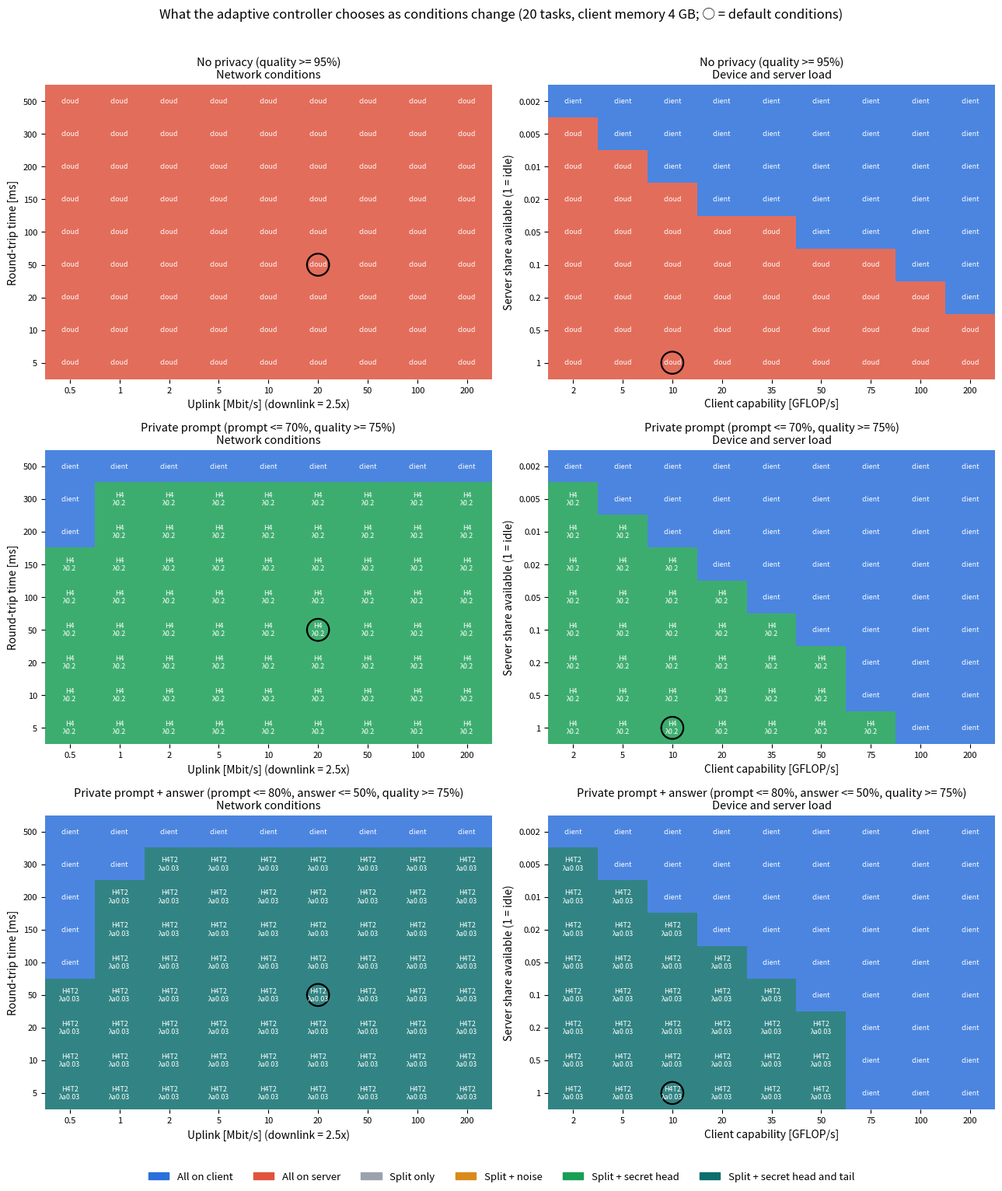
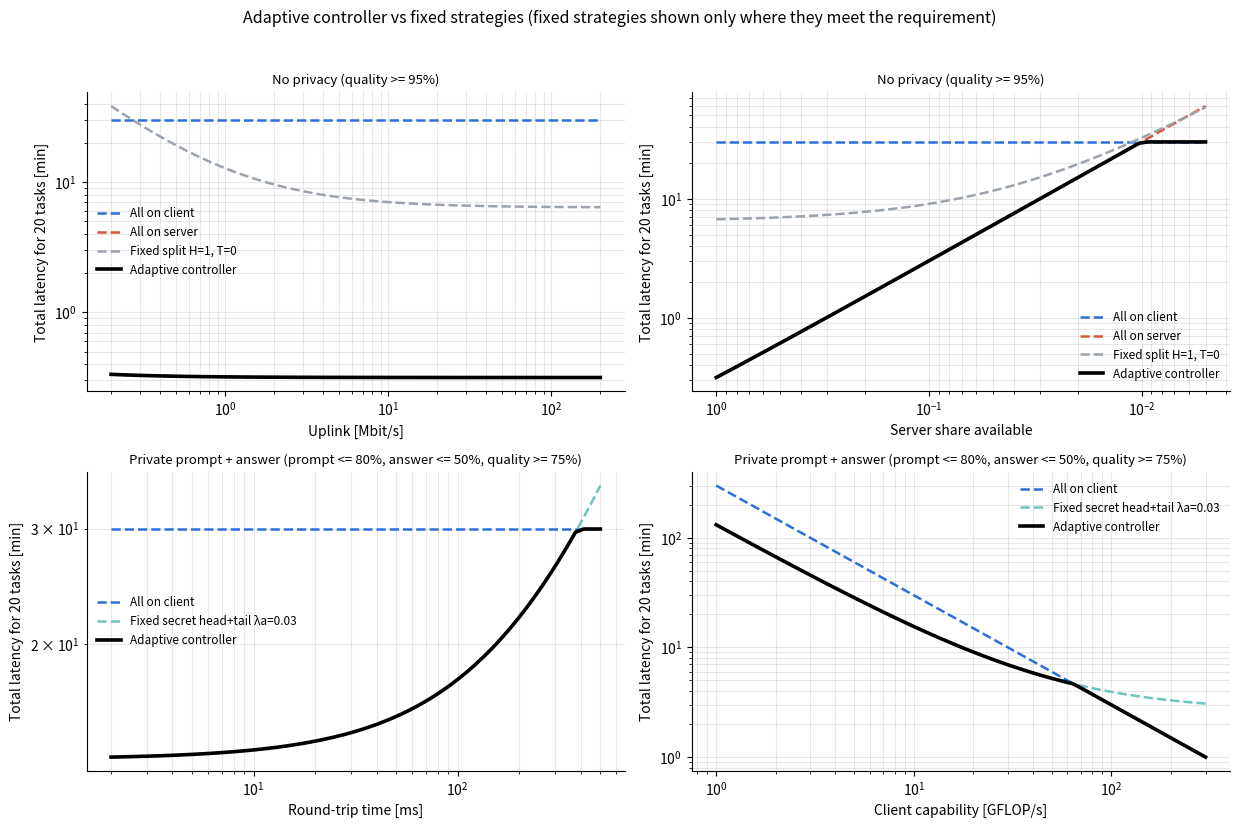

Write the Python code that produced these figures, in order.
"""
STEP 4 - The adaptive controller: how the best choice changes with network, device and server load   (version 2)
Adaptive Edge-Server Distributed LLM Inference with Privacy-Preserving Model Splitting

Standalone script. Same measured leakage/quality tables and latency model as Step 3c (version 2). For each
combination of conditions the controller re-solves
    minimise latency  s.t.  prompt leakage <= eps_prompt,  answer leakage <= eps_answer,
                            answer quality >= q_min,  client memory <= M
choosing among all-local, all-cloud, splits, split + noise, split + secret head, split + secret head and tail.

Three requirements: no privacy; private prompt; private prompt AND answer.
Client memory is 4 GB here (a laptop), so running everything locally is an allowed option.
Conditions swept: uplink rate and round-trip time (network); client capability and the free share of
the server (device and server load).

Notes: leakage and quality are measured on Llama-3.2-1B; latency uses the formula model with these
swept speeds. Leakage assumes an attacker without the secret adapters.
"""
# ================================================================================== core model
# (identical in split_protection_optimisation.py and adaptive_controller.py, version 2: answer privacy)
import numpy as np

# split alone (first attack): leakage per H, quality unchanged
SPLIT_ONLY = {
    1: dict(leak=0.9997, private_exact=0.9573),
    2: dict(leak=0.9978, private_exact=0.9606),
    3: dict(leak=0.9906, private_exact=0.9271),
    4: dict(leak=0.9827, private_exact=0.922),
    5: dict(leak=0.978, private_exact=0.912),
    6: dict(leak=0.9729, private_exact=0.8751),
    7: dict(leak=0.9754, private_exact=0.8843),
    8: dict(leak=0.9757, private_exact=0.8935),
    9: dict(leak=0.979, private_exact=0.8843),
    10: dict(leak=0.9743, private_exact=0.886),
    11: dict(leak=0.9747, private_exact=0.8894),
    12: dict(leak=0.974, private_exact=0.9078),
    13: dict(leak=0.9723, private_exact=0.8684),
    14: dict(leak=0.9657, private_exact=0.8374),
    15: dict(leak=0.9643, private_exact=0.7787),
}
# noise sweep: (H, sigma)
NOISE = {
    (1, 0.0): dict(leak=0.9996, private_exact=0.9363, agreement=1.0, ppl_ratio=1.0),
    (1, 0.25): dict(leak=0.9994, private_exact=0.9346, agreement=0.9162, ppl_ratio=1.014),
    (1, 0.5): dict(leak=0.9996, private_exact=0.938, agreement=0.8324, ppl_ratio=1.081),
    (1, 1.0): dict(leak=0.9983, private_exact=0.9321, agreement=0.6235, ppl_ratio=1.784),
    (1, 2.0): dict(leak=0.9836, private_exact=0.8567, agreement=0.1826, ppl_ratio=40.878),
    (1, 4.0): dict(leak=0.7531, private_exact=0.2565, agreement=0.0752, ppl_ratio=173.087),
    (2, 0.0): dict(leak=0.9974, private_exact=0.9296, agreement=1.0, ppl_ratio=1.0),
    (2, 0.25): dict(leak=0.9969, private_exact=0.9338, agreement=0.7592, ppl_ratio=1.221),
    (2, 0.5): dict(leak=0.9941, private_exact=0.8977, agreement=0.4205, ppl_ratio=4.749),
    (2, 1.0): dict(leak=0.9776, private_exact=0.7603, agreement=0.1329, ppl_ratio=61.874),
    (2, 2.0): dict(leak=0.864, private_exact=0.3906, agreement=0.039, ppl_ratio=3596.575),
    (2, 4.0): dict(leak=0.3225, private_exact=0.0453, agreement=0.0145, ppl_ratio=8519.692),
    (4, 0.0): dict(leak=0.987, private_exact=0.8927, agreement=1.0, ppl_ratio=1.0),
    (4, 0.25): dict(leak=0.9834, private_exact=0.865, agreement=0.8513, ppl_ratio=1.058),
    (4, 0.5): dict(leak=0.9752, private_exact=0.7804, agreement=0.6666, ppl_ratio=1.495),
    (4, 1.0): dict(leak=0.9379, private_exact=0.6127, agreement=0.2445, ppl_ratio=17.071),
    (4, 2.0): dict(leak=0.7862, private_exact=0.3026, agreement=0.0475, ppl_ratio=2914.194),
    (4, 4.0): dict(leak=0.2619, private_exact=0.0469, agreement=0.0148, ppl_ratio=5798.971),
    (6, 0.0): dict(leak=0.9778, private_exact=0.8122, agreement=1.0, ppl_ratio=1.0),
    (6, 0.25): dict(leak=0.9729, private_exact=0.7997, agreement=0.8671, ppl_ratio=1.05),
    (6, 0.5): dict(leak=0.9668, private_exact=0.7469, agreement=0.7115, ppl_ratio=1.355),
    (6, 1.0): dict(leak=0.9186, private_exact=0.5817, agreement=0.3045, ppl_ratio=10.965),
    (6, 2.0): dict(leak=0.7111, private_exact=0.2565, agreement=0.0551, ppl_ratio=2249.372),
    (6, 4.0): dict(leak=0.1881, private_exact=0.0344, agreement=0.0134, ppl_ratio=4859.391),
    (8, 0.0): dict(leak=0.9752, private_exact=0.8282, agreement=1.0, ppl_ratio=1.0),
    (8, 0.25): dict(leak=0.9713, private_exact=0.7804, agreement=0.8615, ppl_ratio=1.075),
    (8, 0.5): dict(leak=0.961, private_exact=0.7192, agreement=0.6995, ppl_ratio=1.492),
    (8, 1.0): dict(leak=0.9173, private_exact=0.565, agreement=0.2937, ppl_ratio=15.453),
    (8, 2.0): dict(leak=0.7105, private_exact=0.2498, agreement=0.0607, ppl_ratio=1566.679),
    (8, 4.0): dict(leak=0.1782, private_exact=0.0344, agreement=0.0144, ppl_ratio=4344.564),
    (10, 0.0): dict(leak=0.9785, private_exact=0.7972, agreement=1.0, ppl_ratio=1.0),
    (10, 0.25): dict(leak=0.9714, private_exact=0.7904, agreement=0.8529, ppl_ratio=1.088),
    (10, 0.5): dict(leak=0.9634, private_exact=0.7309, agreement=0.6968, ppl_ratio=1.511),
    (10, 1.0): dict(leak=0.9283, private_exact=0.6144, agreement=0.344, ppl_ratio=9.812),
    (10, 2.0): dict(leak=0.7724, private_exact=0.3026, agreement=0.0947, ppl_ratio=265.194),
    (10, 4.0): dict(leak=0.2566, private_exact=0.0369, agreement=0.0144, ppl_ratio=2419.65),
    (12, 0.0): dict(leak=0.9721, private_exact=0.7963, agreement=1.0, ppl_ratio=1.0),
    (12, 0.25): dict(leak=0.967, private_exact=0.7594, agreement=0.8656, ppl_ratio=1.072),
    (12, 0.5): dict(leak=0.9575, private_exact=0.7343, agreement=0.7286, ppl_ratio=1.422),
    (12, 1.0): dict(leak=0.9248, private_exact=0.57, agreement=0.4469, ppl_ratio=4.9),
    (12, 2.0): dict(leak=0.7622, private_exact=0.2615, agreement=0.1816, ppl_ratio=51.511),
    (12, 4.0): dict(leak=0.278, private_exact=0.0427, agreement=0.0193, ppl_ratio=1285.178),
}
# secret adapters (second run, 1200 steps): (H, lambda); leak = attacker WITHOUT the secret, leak_B = WITH
SECRET = {
    (4, 0.05): dict(leak=0.9507, private_exact=0.7821, leak_B=0.9806, private_exact_B=0.8994, agreement=0.9016, ppl_ratio=0.995),
    (4, 0.1): dict(leak=0.8771, private_exact=0.6966, leak_B=0.9497, private_exact_B=0.8424, agreement=0.873, ppl_ratio=1.015),
    (4, 0.2): dict(leak=0.6486, private_exact=0.5608, leak_B=0.8927, private_exact_B=0.7829, agreement=0.7858, ppl_ratio=1.096),
    (4, 0.3): dict(leak=0.3425, private_exact=0.4367, leak_B=0.8673, private_exact_B=0.5482, agreement=0.6591, ppl_ratio=1.384),
}
# secret head + secret tail (secret_ushape.py, two runs, 1200 steps): (H, T, lambda_prompt, lambda_answer)
# leak/answer_leak = attacker without the secret (answer: server runs the public tail); *_B = attacker with the secret
SECRET_U = {
    (4, 2, 0.1, 0.0): dict(leak=0.869, private_exact=0.6421, leak_B=0.9467, private_exact_B=0.803, answer_leak=0.9281, agreement=0.8704, ppl_ratio=1.012),
    (4, 2, 0.1, 0.01): dict(leak=0.8894, private_exact=0.6781, leak_B=0.9504, private_exact_B=0.8013, answer_leak=0.7293, agreement=0.8356, ppl_ratio=1.045),
    (4, 2, 0.1, 0.03): dict(leak=0.7907, private_exact=0.5809, leak_B=0.9449, private_exact_B=0.8064, answer_leak=0.4104, agreement=0.7677, ppl_ratio=1.103),
    (4, 2, 0.1, 0.1): dict(leak=0.6547, private_exact=0.4811, leak_B=0.9363, private_exact_B=0.7284, answer_leak=0.1223, agreement=0.6111, ppl_ratio=1.472),
    (4, 2, 0.1, 0.3): dict(leak=0.7081, private_exact=0.4526, leak_B=0.9673, private_exact_B=0.8097, answer_leak=0.0079, agreement=0.3966, ppl_ratio=3.502),
    (4, 2, 0.2, 0.3): dict(leak=0.0, private_exact=0.0, leak_B=0.3418, private_exact_B=0.0344, answer_leak=0.0, agreement=0.1668, ppl_ratio=25.297),
}

N_LAYERS, D_MODEL, N_HEADS, N_KV_HEADS, D_FF, VOCAB = 16, 2048, 32, 8, 8192, 128_256
HEAD_DIM = D_MODEL // N_HEADS
P_LAYER = D_MODEL * D_MODEL * 2 + D_MODEL * (N_KV_HEADS * HEAD_DIM) * 2 + 3 * D_MODEL * D_FF
P_HEAD = D_MODEL * VOCAB
LORA_RANK = 32
# secret LoRA parameters per layer: r * (in + out) for q, k, v, o, gate, up, down
P_LORA = LORA_RANK * ((D_MODEL + D_MODEL) * 2 + (D_MODEL + N_KV_HEADS * HEAD_DIM) * 2 + (D_MODEL + D_FF) * 3)

PARAMS = dict(n_tasks=20, prompt_min=32, prompt_max=512, answer_len=128,
              f_client=10e9, f_server=1e12, server_share=1.0,
              rate_up=20e6, rate_down=50e6, rtt=0.050,
              bytes_per_token_text=4, bytes_per_value=2, m_client_gb=2.0, seed=7)


def layer_flops(n_new, ctx_start):
    pos = np.arange(ctx_start + 1, ctx_start + n_new + 1)
    return 2 * P_LAYER * n_new + 4 * D_MODEL * pos.sum()


def make_tasks(p):
    return np.random.default_rng(p["seed"]).integers(p["prompt_min"], p["prompt_max"] + 1, size=p["n_tasks"])


def workload(p):
    """Sums over all tasks, so the latency of any option is a closed formula (fast for sweeps)."""
    tasks = make_tasks(p); A = p["answer_len"]
    w = [layer_flops(int(P), 0) + sum(layer_flops(1, int(P) + k) for k in range(A)) for P in tasks]
    return dict(tasks=tasks, W=float(sum(w)),                         # FLOPs of ONE layer, all tasks
                HEAD=float(2 * P_HEAD * (1 + A) * len(tasks)),         # output layer, all tasks
                TOK=float(sum(int(P) + A for P in tasks)),             # tokens through the head layers
                TXT_UP=float(sum(tasks) * 4 * 8), TXT_DOWN=float(len(tasks) * A * 4 * 8),
                ROUND_TRIPS=float(len(tasks) * (1 + A)), P_MAX=int(max(tasks)))


def options():
    """Every scheme the controller can choose. kind: local, cloud, split, noise, secret."""
    out = [dict(kind="local"), dict(kind="cloud")]
    for H in range(1, N_LAYERS):
        for T in range(0, N_LAYERS - H):
            out.append(dict(kind="split", H=H, T=T, **SPLIT_ONLY[H], agreement=1.0))
    for (H, s), v in NOISE.items():
        if s == 0:
            continue
        for T in range(0, N_LAYERS - H):
            out.append(dict(kind="noise", H=H, T=T, sigma=s, **v))
    for (H, lam), v in SECRET.items():
        for T in range(0, N_LAYERS - H):
            out.append(dict(kind="secret", H=H, T=T, lam=lam, **v))
    for (H, T, lp, la), v in SECRET_U.items():                   # secret head AND secret tail (T fixed by training)
        out.append(dict(kind="secret_u", H=H, T=T, lam=lp, lam_a=la, **v))
    for o in out:
        if o["kind"] == "local":
            o.update(leak=0.0, private_exact=0.0, agreement=1.0, answer_leak=0.0)
        if o["kind"] == "cloud":
            o.update(leak=1.0, private_exact=1.0, agreement=1.0, answer_leak=1.0)
        o.setdefault("ppl_ratio", 1.0)
        o.setdefault("answer_leak", 1.0)       # public tail: the server can compute every answer word
    return out


def latency(o, wl, p):
    """Total latency of all tasks [s] for option o."""
    fc, fs = p["f_client"], p["f_server"] * p["server_share"]
    if o["kind"] == "local":
        return (N_LAYERS * wl["W"] + wl["HEAD"]) / fc
    if o["kind"] == "cloud":
        return ((N_LAYERS * wl["W"] + wl["HEAD"]) / fs + wl["TXT_UP"] / p["rate_up"]
                + wl["TXT_DOWN"] / p["rate_down"] + p["n_tasks"] * p["rtt"])
    H, T = o["H"], o["T"]; U = N_LAYERS - H - T
    client = (H + T) * wl["W"] + wl["HEAD"]
    if o["kind"] == "secret":
        client += H * 2 * P_LORA * wl["TOK"]                     # adapters: ~0.5% extra work per layer
    if o["kind"] == "secret_u":
        client += (H + T) * 2 * P_LORA * wl["TOK"]               # adapters in head and tail
    hidden_bits = wl["TOK"] * D_MODEL * p["bytes_per_value"] * 8
    return (client / fc + U * wl["W"] / fs + hidden_bits * (1 / p["rate_up"] + 1 / p["rate_down"])
            + wl["ROUND_TRIPS"] * p["rtt"])


def memory_gb(o, wl, p):
    if o["kind"] == "cloud":
        return 0.0
    layers = N_LAYERS if o["kind"] == "local" else o["H"] + o["T"]
    kv = 2 * N_KV_HEADS * HEAD_DIM * p["bytes_per_value"] * (wl["P_MAX"] + p["answer_len"])
    extra = (o["H"] * P_LORA * 4 if o["kind"] == "secret" else
             (o["H"] + o["T"]) * P_LORA * 4 if o["kind"] == "secret_u" else 0)   # fp32 adapters
    return ((layers * P_LAYER + P_HEAD) * p["bytes_per_value"] + layers * kv + extra) / 1e9


QUALITY_METRIC = "agreement"   # "agreement": next word same as public model >= q_min
                               # "ppl":       perplexity ratio <= q_min (e.g. 1.10)


def quality_ok(o, q_min):
    if QUALITY_METRIC == "ppl":
        return o["ppl_ratio"] <= q_min + 1e-9
    return o["agreement"] >= q_min - 1e-12


def best(eps, q_min, wl, p, opts=None, eps_answer=1.0):
    """Fastest option with prompt leakage <= eps, answer leakage <= eps_answer, quality ok, memory <= limit."""
    b = None
    for o in (opts or OPTIONS):
        if (o["leak"] > eps + 1e-12 or o["answer_leak"] > eps_answer + 1e-12 or not quality_ok(o, q_min)
                or memory_gb(o, wl, p) > p["m_client_gb"]):
            continue
        L = latency(o, wl, p)
        if b is None or L < b[1]:
            b = (o, L)
    return b


def name(o):
    k = o["kind"]
    if k == "local": return "All on client"
    if k == "cloud": return "All on server"
    s = f"H={o['H']}, T={o['T']}"
    if k == "noise": s += f", noise σ={o['sigma']:g}"
    if k == "secret": s += f", secret head λ={o['lam']:g}"
    if k == "secret_u": s += f", secret head+tail λp={o['lam']:g} λa={o['lam_a']:g}"
    return s


OPTIONS = options()
FAMILY_COLOR = dict(local="#2a6fdb", cloud="#e0533d", split="#9aa3ad", noise="#d98a1c", secret="#1a9e55",
                    secret_u="#0e6e6e")
FAMILY_NAME = dict(local="All on client", cloud="All on server", split="Split only", noise="Split + noise",
                   secret="Split + secret head", secret_u="Split + secret head and tail")
# ================================================================================== end core


# ================================================================================== Step 4
SCENARIOS = [
    dict(key="open", title="No privacy (quality >= 95%)", eps=1.00, eps_a=1.00, q=0.95),
    dict(key="private", title="Private prompt (prompt <= 70%, quality >= 75%)", eps=0.70, eps_a=1.00, q=0.75),
    dict(key="both", title="Private prompt + answer (prompt <= 80%, answer <= 50%, quality >= 75%)",
         eps=0.80, eps_a=0.50, q=0.75),
]
M_CLIENT_STEP4 = 4.0                                    # a laptop with 4 GB free, so all-local is possible
UP = np.array([0.5, 1, 2, 5, 10, 20, 50, 100, 200]) * 1e6        # uplink; downlink = 2.5 x uplink
RTT = np.array([5, 10, 20, 50, 100, 150, 200, 300, 500]) * 1e-3
FC = np.array([2, 5, 10, 20, 35, 50, 75, 100, 200]) * 1e9           # client capability
SHARE = np.array([1, 0.5, 0.2, 0.1, 0.05, 0.02, 0.01, 0.005, 0.002])  # share of the server free (1 = idle)


def short(o):
    k = o["kind"]
    if k == "local": return "client"
    if k == "cloud": return "cloud"
    s = f"H{o['H']}" + (f"T{o['T']}" if o["T"] else "")
    if k == "secret": s += f"\nλ{o['lam']:g}"
    if k == "secret_u": s += f"\nλa{o['lam_a']:g}"
    if k == "noise": s += f"\nσ{o['sigma']:g}"
    return s


def decide(sc, p):
    return best(sc["eps"], sc["q"], WL, p, eps_answer=sc["eps_a"])


def run(out="."):
    import csv
    import matplotlib
    matplotlib.use("Agg")
    import matplotlib.pyplot as plt
    from matplotlib.patches import Patch
    plt.rcParams.update({"font.size": 10, "axes.spines.top": False, "axes.spines.right": False})
    base = {**PARAMS, "m_client_gb": M_CLIENT_STEP4}
    rows = []

    # ---- Figure 1: decision maps ----
    fig, axes = plt.subplots(3, 2, figsize=(13, 15.5))
    for r, sc in enumerate(SCENARIOS):
        for c, (xs, ys, xk, yk, xl, yl, xf, yf) in enumerate([
                (UP, RTT, "rate_up", "rtt", "Uplink [Mbit/s] (downlink = 2.5x)", "Round-trip time [ms]",
                 lambda v: f"{v/1e6:g}", lambda v: f"{v*1e3:g}"),
                (FC, SHARE, "f_client", "server_share", "Client capability [GFLOP/s]", "Server share available (1 = idle)",
                 lambda v: f"{v/1e9:g}", lambda v: f"{v:g}")]):
            ax = axes[r, c]
            img = np.zeros((len(ys), len(xs), 3))
            for j, yv in enumerate(ys):
                for i, xv in enumerate(xs):
                    p = {**base, xk: xv, yk: yv}
                    if xk == "rate_up":
                        p["rate_down"] = 2.5 * xv
                    b = decide(sc, p)
                    if b is None:
                        img[j, i] = (1, 1, 1); txt = "none"; fam = "none"
                    else:
                        o, L = b
                        img[j, i] = matplotlib.colors.to_rgb(FAMILY_COLOR[o["kind"]])
                        txt = short(o); fam = o["kind"]
                    ax.text(i, j, txt, ha="center", va="center", fontsize=6.4,
                            color="white" if fam in ("local", "cloud", "secret", "secret_u") else "#222")
                    rows.append([sc["key"], ["network", "device"][c], xk, xv, yk, yv,
                                 "INFEASIBLE" if b is None else name(b[0]), "" if b is None else round(b[1], 2)])
            ax.imshow(img, origin="lower", aspect="auto", alpha=0.85)
            ax.set_xticks(range(len(xs))); ax.set_xticklabels([xf(v) for v in xs], fontsize=8)
            ax.set_yticks(range(len(ys))); ax.set_yticklabels([yf(v) for v in ys], fontsize=8)
            ax.set_xlabel(xl); ax.set_ylabel(yl)
            ax.spines[:].set_visible(False)
            # mark the default operating point
            dx = int(np.argmin(np.abs(np.log(xs / base[xk])))); dy = int(np.argmin(np.abs(np.log(ys / base[yk]))))
            ax.scatter([dx], [dy], s=420, facecolors="none", edgecolors="black", lw=1.6)
            ax.set_title(f"{sc['title']}\n{'Network conditions' if c == 0 else 'Device and server load'}", fontsize=10.5)
    fams = ["local", "cloud", "split", "noise", "secret", "secret_u"]
    fig.legend([Patch(color=FAMILY_COLOR[f]) for f in fams], [FAMILY_NAME[f] for f in fams], loc="lower center",
               ncol=6, frameon=False, fontsize=9.5)
    fig.suptitle("What the adaptive controller chooses as conditions change (20 tasks, client memory 4 GB; ○ = default conditions)",
                 fontsize=12)
    fig.tight_layout(rect=(0, 0.03, 1, 0.97))
    fig.savefig(f"{out}/step4_decision_maps.png", dpi=170)
    with open(f"{out}/step4_decisions.csv", "w", newline="") as f:
        w = csv.writer(f); w.writerow(["scenario", "map", "x_param", "x_value", "y_param", "y_value", "chosen", "total_latency_s"])
        w.writerows(rows)

    # ---- Figure 2: adaptive vs fixed strategies ----
    fixed = {
        "open": [("All on client", next(o for o in OPTIONS if o["kind"] == "local")),
                 ("All on server", next(o for o in OPTIONS if o["kind"] == "cloud")),
                 ("Fixed split H=1, T=0", next(o for o in OPTIONS if o["kind"] == "split" and o["H"] == 1 and o["T"] == 0))],
        "both": [("All on client", next(o for o in OPTIONS if o["kind"] == "local")),
                 ("Fixed secret head+tail λa=0.03", next(o for o in OPTIONS if o["kind"] == "secret_u" and o["lam_a"] == 0.03))],
    }
    sweeps = [("open", "rate_up", np.geomspace(0.2e6, 200e6, 60), "Uplink [Mbit/s]", 1e-6),
              ("open", "server_share", np.geomspace(1.0, 0.005, 60), "Server share available", 1),
              ("both", "rtt", np.geomspace(0.002, 0.5, 60), "Round-trip time [ms]", 1e3),
              ("both", "f_client", np.geomspace(1e9, 300e9, 60), "Client capability [GFLOP/s]", 1e-9)]
    fig, axes = plt.subplots(2, 2, figsize=(12.5, 8.4))
    gains = []
    for ax, (sk, k, vals, xl, sc_) in zip(axes.flat, sweeps):
        sc = next(s for s in SCENARIOS if s["key"] == sk)
        ad = []
        fx = {lab: [] for lab, _ in fixed[sk]}
        for v in vals:
            p = {**base, k: v}
            if k == "rate_up":
                p["rate_down"] = 2.5 * v
            b = decide(sc, p); ad.append(b[1] / 60 if b else np.nan)
            for lab, o in fixed[sk]:
                ok = (memory_gb(o, WL, p) <= p["m_client_gb"] and o["leak"] <= sc["eps"] + 1e-12
                      and o["answer_leak"] <= sc["eps_a"] + 1e-12 and quality_ok(o, sc["q"]))
                fx[lab].append(latency(o, WL, p) / 60 if ok else np.nan)
        cols = ["#2a6fdb", "#e0533d", "#9aa3ad"] if sk == "open" else ["#2a6fdb", "#6fc2c2"]
        for (lab, _), col in zip(fixed[sk], cols):
            ax.plot(vals * sc_, fx[lab], "--", color=col, lw=1.8, label=lab)
        ax.plot(vals * sc_, ad, "-", color="black", lw=2.6, label="Adaptive controller")
        worst = np.nanmax(np.vstack([fx[l] for l in fx]), axis=0)
        gains.append((sk, k, float(np.nanmax(worst / np.array(ad)))))
        ax.set_xscale("log"); ax.set_yscale("log")
        if k == "server_share":
            ax.invert_xaxis()
        ax.set_xlabel(xl); ax.set_ylabel("Total latency for 20 tasks [min]")
        ax.set_title(f"{sc['title']}", fontsize=9.5)
        ax.grid(alpha=.3, which="both"); ax.legend(frameon=False, fontsize=8.5)
    fig.suptitle("Adaptive controller vs fixed strategies (fixed strategies shown only where they meet the requirement)",
                 fontsize=11.5)
    fig.tight_layout(rect=(0, 0, 1, 0.96))
    fig.savefig(f"{out}/step4_adaptive_vs_fixed.png", dpi=180)
    return gains


WL = workload(PARAMS)

if __name__ == "__main__":
    import sys
    out = sys.argv[1] if len(sys.argv) > 1 else "."
    gains = run(out)
    base = {**PARAMS, "m_client_gb": M_CLIENT_STEP4}
    print(f"Client memory {M_CLIENT_STEP4} GB. Default conditions: uplink 20 Mbit/s, RTT 50 ms, client 10 GFLOP/s, idle server.\n")
    for sc in SCENARIOS:
        b = decide(sc, base)
        print(f"{sc['title']}: default choice = {name(b[0])}, {b[1]/60:.1f} min")
    print("\nLargest slow-down of the WORST fixed strategy vs the adaptive controller along each sweep:")
    for sk, k, g in gains:
        print(f"  {sk:8s} sweep over {k:12s}: up to {g:.1f}x")
